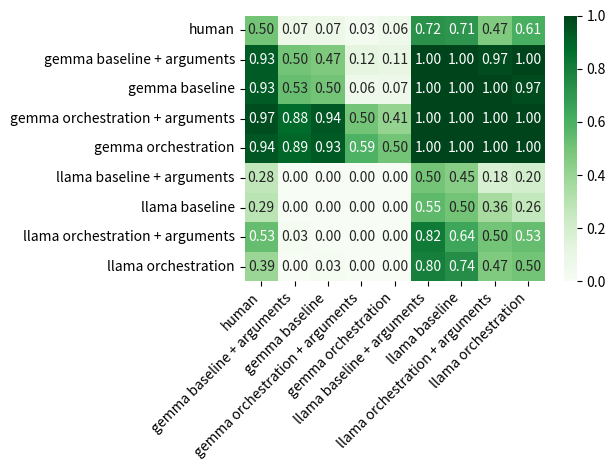

The script that saved this image:

import json
import numpy as np
import seaborn as sns
import matplotlib.pyplot as plt

output_str = """{"labels": ["human", "gemma-3-12b-it-baseline-with-argument-annotation", "gemma-3-12b-it-baseline-no-argument-annotation", "gemma-3-12b-it-orchestration-with-argument-annotation", "gemma-3-12b-it-orchestration-no-argument-annotation", "llama3.3-70b-it-baseline-with-argument-annotation", "llama3.3-70b-it-baseline-no-argument-annotation", "llama3.3-70b-it-orchestration-with-argument-annotation", "llama3.3-70b-it-orchestration-no-argument-annotation"], "matrix": [[0.0, 0.07317073170731707, 0.07142857142857142, 0.027777777777777776, 0.06060606060606061, 0.723404255319149, 0.7083333333333334, 0.4666666666666667, 0.6086956521739131], [0.926829268292683, 0.0, 0.4722222222222222, 0.125, 0.10714285714285714, 1.0, 1.0, 0.9743589743589743, 1.0], [0.9285714285714286, 0.5277777777777778, 0.0, 0.06060606060606061, 0.06896551724137931, 1.0, 1.0, 1.0, 0.975], [0.9722222222222222, 0.875, 0.9393939393939394, 0.0, 0.4074074074074074, 1.0, 1.0, 1.0, 1.0], [0.9393939393939394, 0.8928571428571429, 0.9310344827586207, 0.5925925925925926, 0.0, 1.0, 1.0, 1.0, 1.0], [0.2765957446808511, 0.0, 0.0, 0.0, 0.0, 0.0, 0.44680851063829785, 0.18181818181818182, 0.2], [0.2916666666666667, 0.0, 0.0, 0.0, 0.0, 0.5531914893617021, 0.0, 0.35555555555555557, 0.2608695652173913], [0.5333333333333333, 0.02564102564102564, 0.0, 0.0, 0.0, 0.8181818181818182, 0.6444444444444445, 0.0, 0.5348837209302325], [0.391304347826087, 0.0, 0.025, 0.0, 0.0, 0.8, 0.7391304347826086, 0.46511627906976744, 0.0]]}"""
import textwrap



# — your data load —
data = json.loads(output_str)
matrix = np.array(data["matrix"])
labels = [
  "human",
  "gemma baseline + arguments",
  "gemma baseline",
  "gemma orchestration + arguments",
  "gemma orchestration",
  "llama baseline + arguments",
  "llama baseline",
  "llama orchestration + arguments",
  "llama orchestration",
]

for i in range(len(matrix)):
    matrix[i][i] = 0.5

# 2) Plot
sns.heatmap(
    matrix,
    annot=True,                # show values in cells
    fmt=".2f",                 # number format
    cmap="Greens",            # any matplotlib colormap
    xticklabels=labels,    # use your column labels
    yticklabels=labels     # use your row labels
)

# 3) Tweak and show
# plt.gca().xaxis.tick_top()        # move x-labels to the top

plt.xticks(rotation=45, ha="right")
plt.tight_layout()
plt.show()
